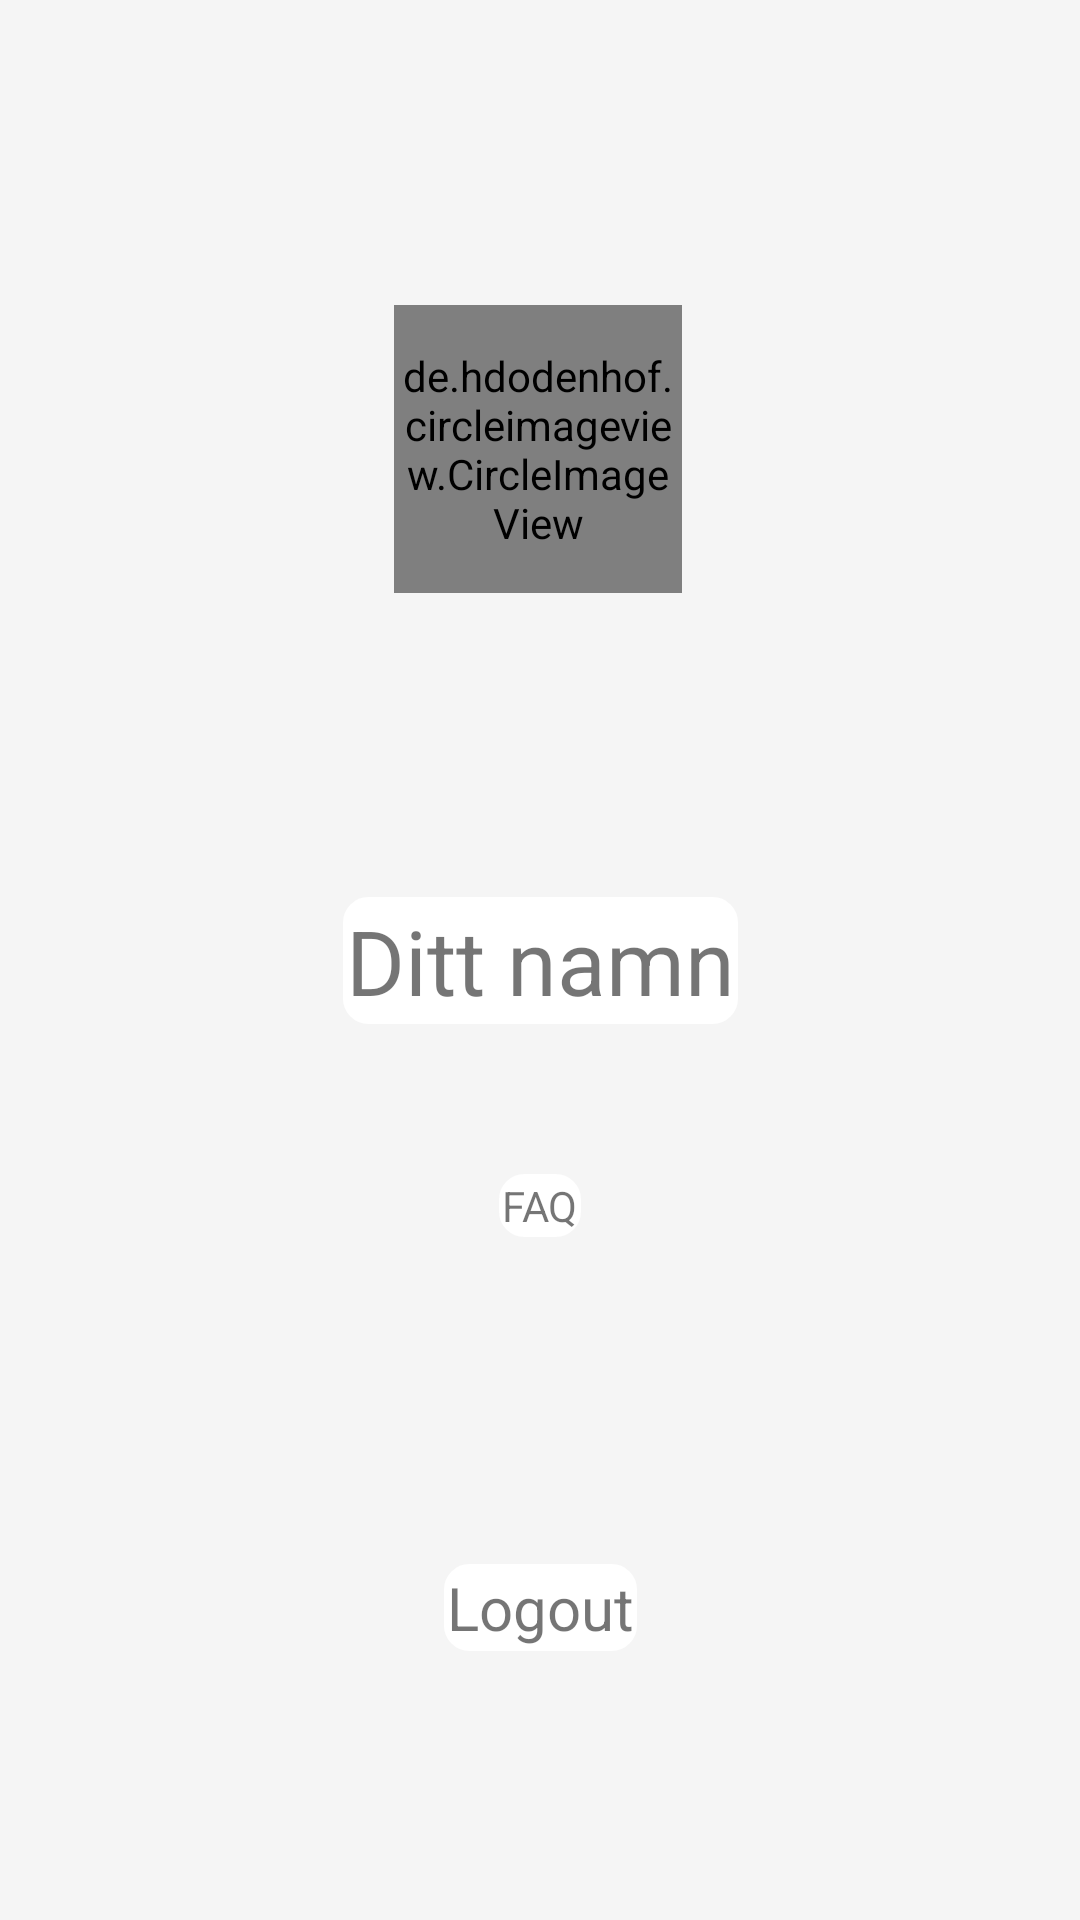

This screen was rendered from an Android layout file. Write that file and the resources it references.
<!-- AndroidManifest.xml: application theme Theme.Adatest -->
<!-- res/layout/activity_profile.xml -->
<?xml version="1.0" encoding="utf-8"?>
<androidx.constraintlayout.widget.ConstraintLayout xmlns:android="http://schemas.android.com/apk/res/android"
    xmlns:app="http://schemas.android.com/apk/res-auto"
    xmlns:tools="http://schemas.android.com/tools"
    android:layout_width="match_parent"
    android:layout_height="match_parent"
    tools:context=".Profile_activity"
    android:background="#F5F5F5">

    <de.hdodenhof.circleimageview.CircleImageView
        android:id="@+id/profile_image"
        android:layout_width="96dp"
        android:layout_height="96dp"
        android:src="@drawable/profilepic"
        app:civ_border_color="@color/Fine_red"
        app:civ_border_width="2dp"
        app:layout_constraintBottom_toTopOf="@+id/profile_name"
        app:layout_constraintEnd_toEndOf="parent"
        app:layout_constraintHorizontal_bias="0.498"
        app:layout_constraintStart_toStartOf="parent"
        android:background="#F5F5F5"
        app:layout_constraintTop_toTopOf="parent" />

    <TextView
        android:background="@drawable/layout_bg"
        android:id="@+id/profile_name"
        android:layout_width="wrap_content"
        android:layout_height="wrap_content"
        android:text="Ditt namn"
        android:textSize="30dp"
        app:layout_constraintBottom_toBottomOf="parent"
        app:layout_constraintEnd_toEndOf="parent"
        app:layout_constraintStart_toStartOf="parent"
        app:layout_constraintTop_toTopOf="parent" />

    <TextView
        android:background="@drawable/layout_bg"
        android:id="@+id/register_button_FAQ"
        android:layout_width="wrap_content"
        android:layout_height="wrap_content"
        android:layout_margin="50dp"
        android:layout_marginTop="21dp"
        android:text="FAQ"
        app:layout_constraintEnd_toEndOf="parent"
        app:layout_constraintStart_toStartOf="parent"
        app:layout_constraintTop_toBottomOf="@+id/profile_name" />
    <TextView
        android:background="@drawable/layout_bg"
        android:id="@+id/logout"
        android:layout_width="wrap_content"
        android:layout_height="wrap_content"
        android:layout_margin="180dp"
        android:layout_marginTop="21dp"
        android:textSize="20dp"
        android:text="@string/profile_logout"
        app:layout_constraintEnd_toEndOf="parent"
        app:layout_constraintStart_toStartOf="parent"
        app:layout_constraintTop_toBottomOf="@+id/profile_name" />


</androidx.constraintlayout.widget.ConstraintLayout>
<!-- resources referenced by this layout -->
<resources>
  <color name="Fine_red">#D2042D</color>
  <!-- drawable layout_bg (drawable) -->
  <?xml version="1.0" encoding="UTF-8"?>
  <shape xmlns:android="http://schemas.android.com/apk/res/android">
      <solid android:color="#ffffffff"/>
  
      <stroke android:width="3dp"
          android:color="#ffffffff"
          />
  
      <padding android:left="1dp"
          android:top="1dp"
          android:right="1dp"
          android:bottom="1dp"
          />
  
      <corners android:bottomRightRadius="7dp" android:bottomLeftRadius="7dp"
          android:topLeftRadius="7dp" android:topRightRadius="7dp"/>
  </shape>
  <!-- drawable profilepic: png bitmap (drawable-v24, 4650 bytes) -->
  <string name="profile_logout">Logout</string>
  <style name="Theme.Adatest" parent="Theme.MaterialComponents.DayNight.NoActionBar">
          
          <item name="colorPrimary">#D2042D</item>
          <item name="colorPrimaryVariant">@color/purple_700</item>
          <item name="colorOnPrimary">@color/white</item>
          
          <item name="colorSecondary">@color/teal_200</item>
          <item name="colorSecondaryVariant">@color/teal_700</item>
          <item name="colorOnSecondary">@color/black</item>
          
          <item name="android:statusBarColor" tools:targetApi="l">?attr/colorPrimaryVariant</item>
          
      </style>
  <color name="purple_700">#FF3700B3</color>
  <color name="white">#FFFFFFFF</color>
  <color name="teal_200">#FF03DAC5</color>
  <color name="teal_700">#FF018786</color>
  <color name="black">#FF000000</color>
</resources>
